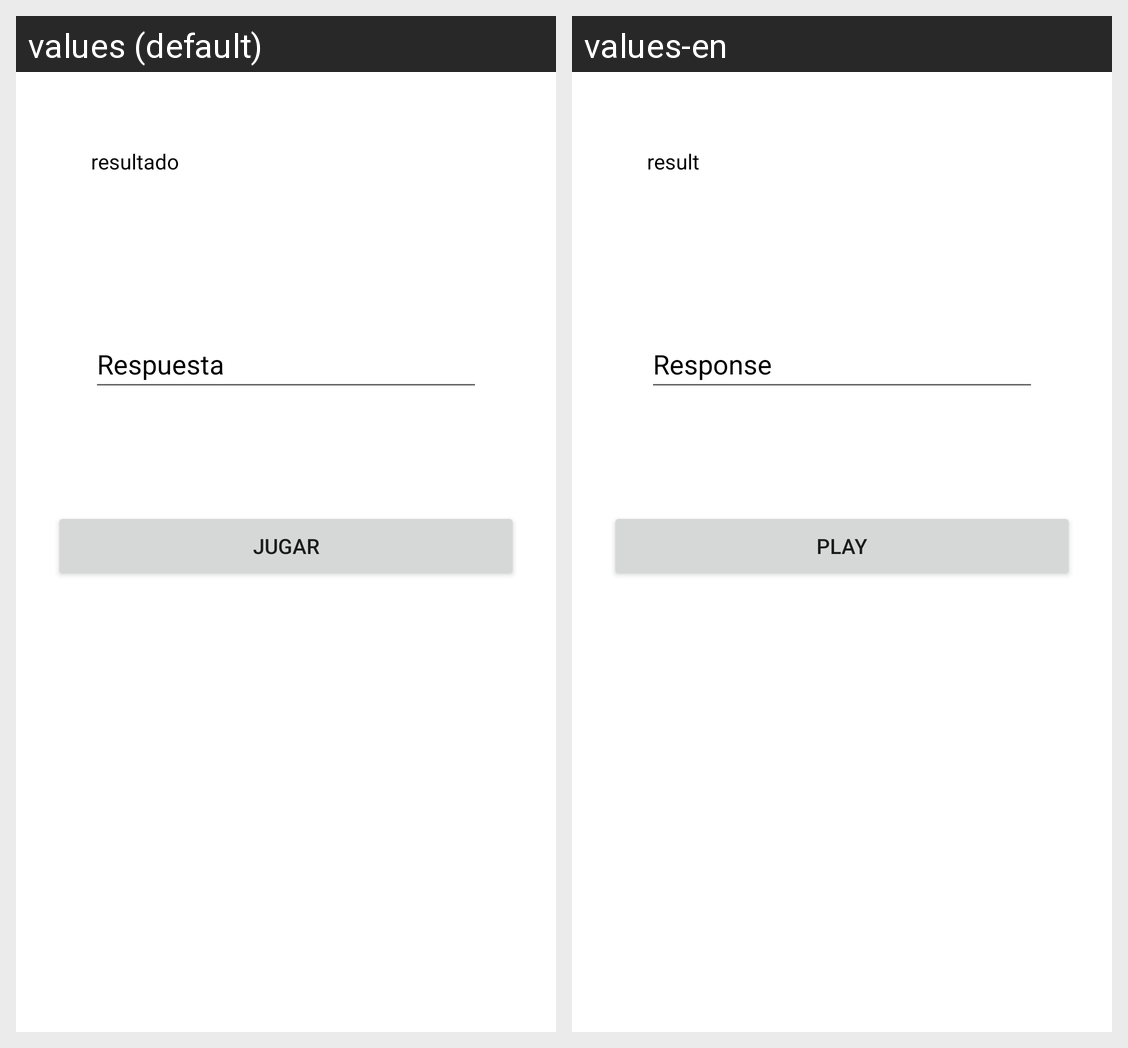

Locale-by-locale string values for the Android screen shown in this grid:
Android screen res/layout/fragment_play.xml rendered under 2 locales, left to right: values (default), values-en. Device: Nexus 5 (rendered at 1080×1920; each locale shown at half size, 540×960, under a caption strip naming it); theme Theme.GessNumberBindingFragment.
Strings drawn on this screen, with the default value and each locale's value (text and hints the layout hard-codes, and strings that could not be matched under every locale, appear in the picture but are not listed):

tvHintResultado
  values: resultado
  values-en: result

etHintRespuesta
  values: Respuesta
  values-en: Response

btResponderText
  values: Jugar
  values-en: Play
